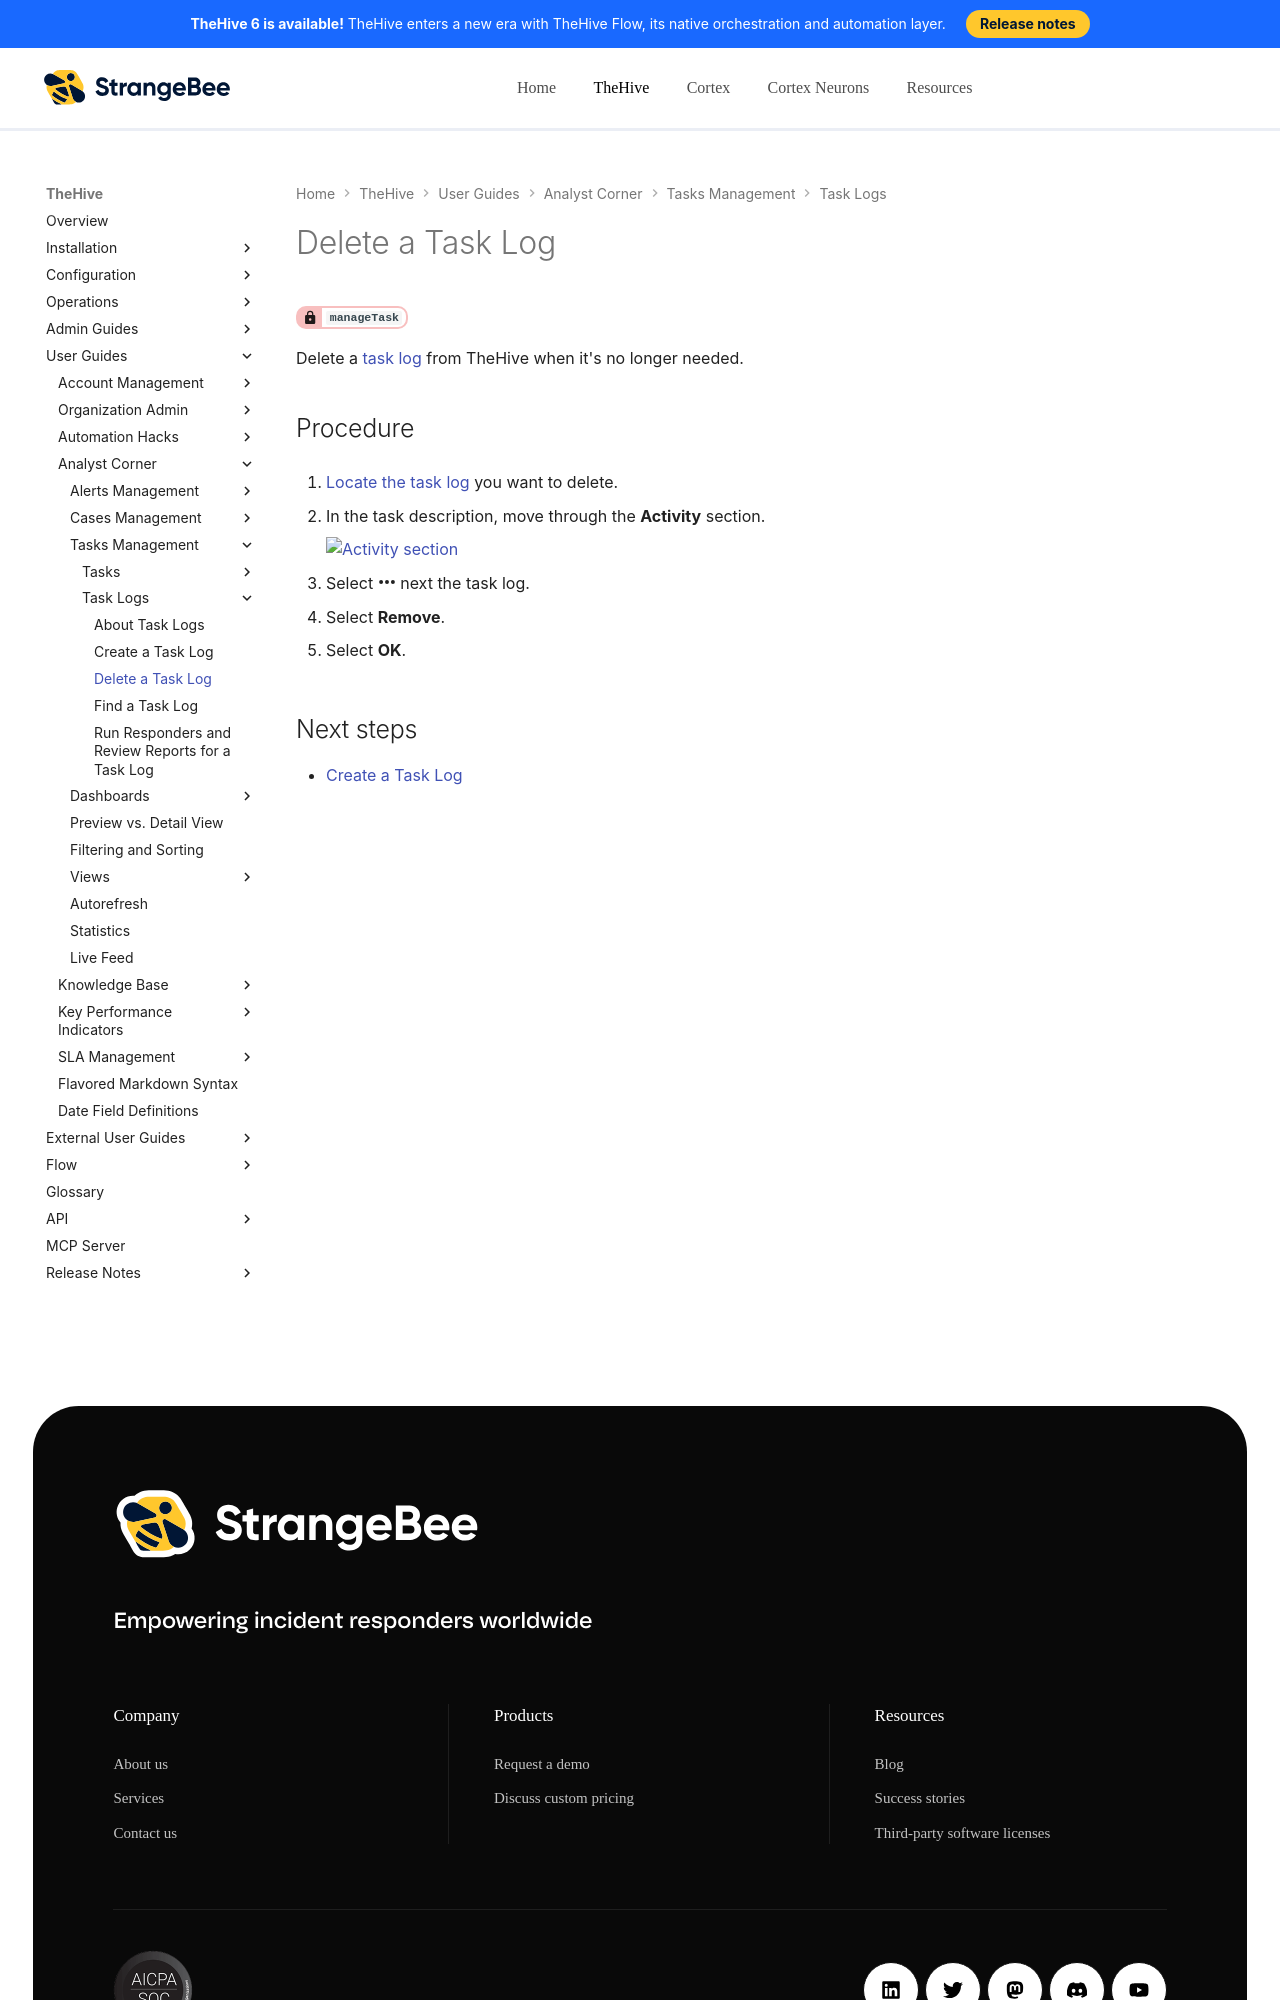

repository: StrangeBeeCorp/docs · page: thehive/user-guides/analyst-corner/tasks/delete-a-task-log/index.html · generator: mkdocs

# Delete a Task Log

<!-- md:permission `manageTask` -->

Delete a [task log](about-task-logs.md) from TheHive when it's no longer needed.

<h2>Procedure</h2>

1. [Locate the task log](../tasks/search-for-tasks/find-a-task-log.md) you want to delete.

2. {% include-markdown "includes/activity-section-go-to.md" %}

3. Select :fontawesome-solid-ellipsis: next the task log.

4. Select **Remove**.

5. Select **OK**.

<h2>Next steps</h2>
